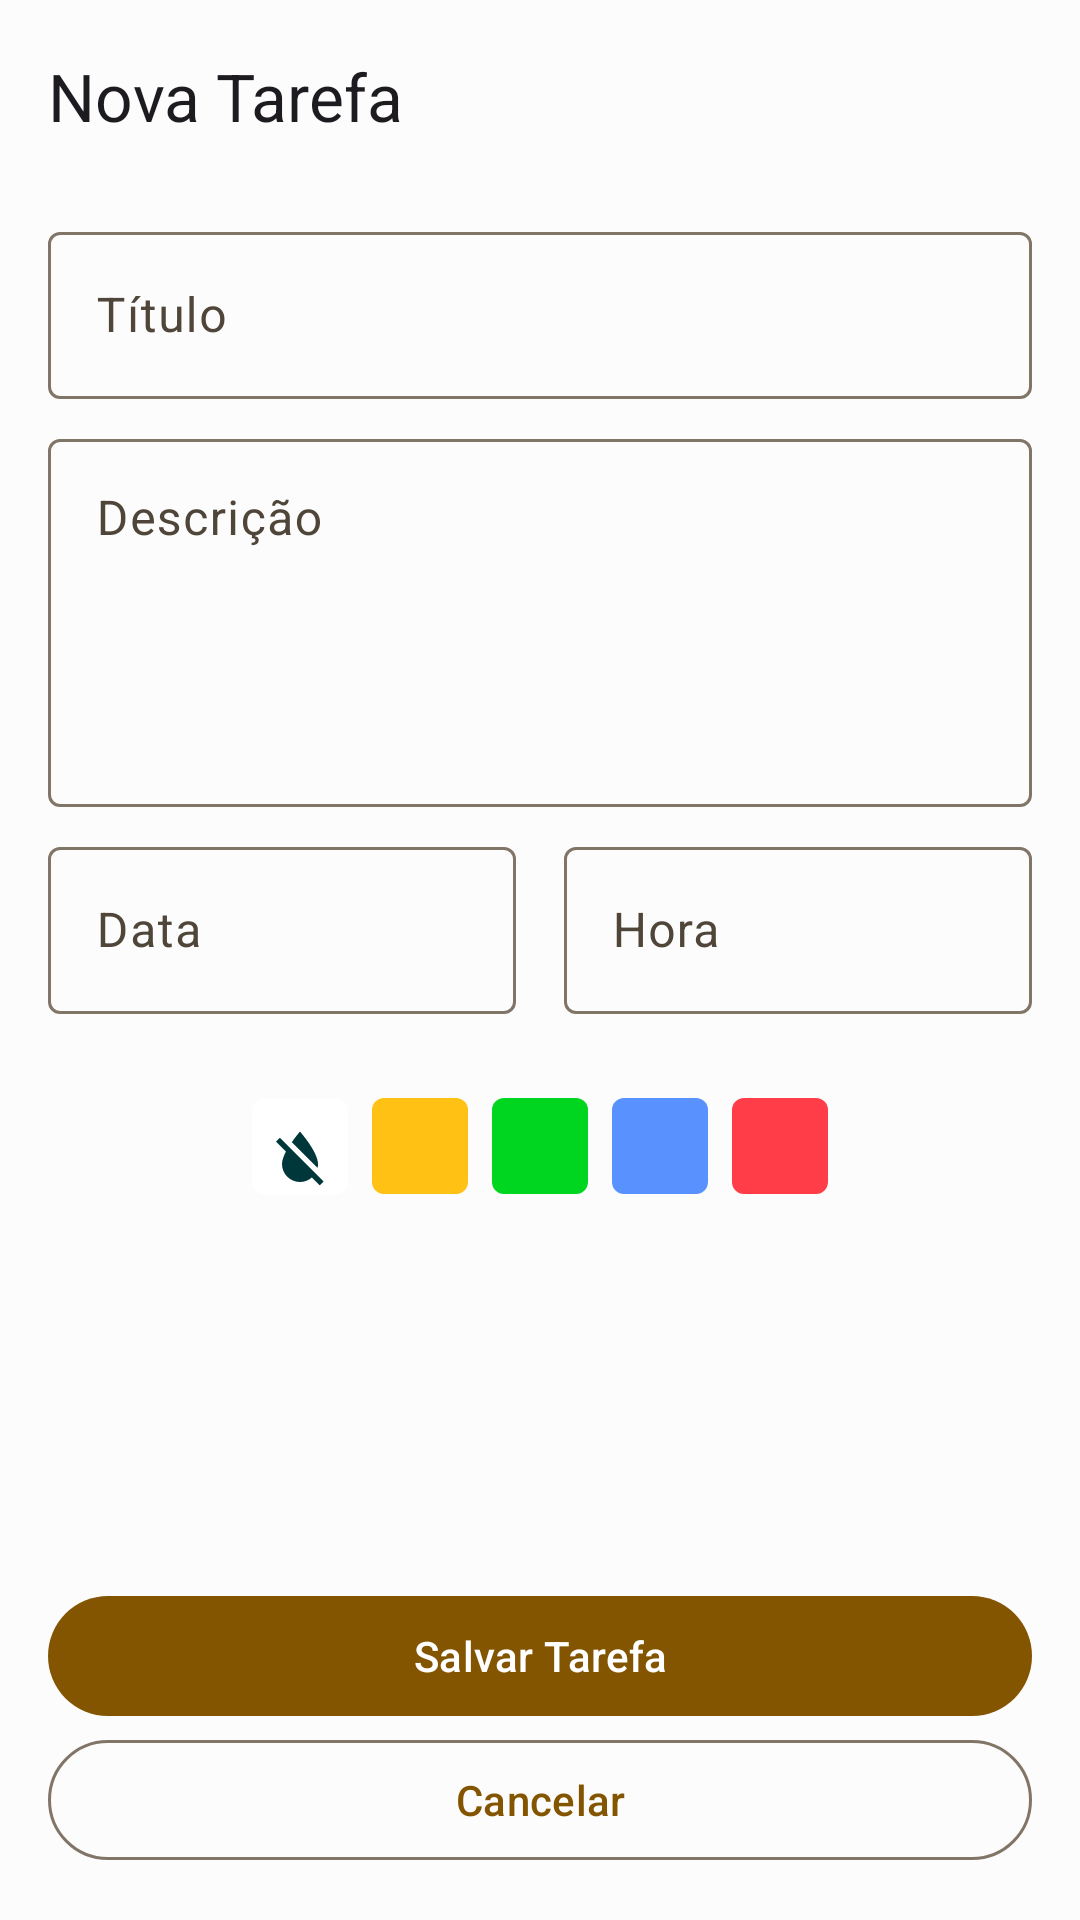

Reconstruct the res/layout file that produces this screen, plus the resources it refers to.
<!-- AndroidManifest.xml: application theme Theme.ToDoList -->
<!-- res/layout/activity_detail.xml -->
<?xml version="1.0" encoding="utf-8"?>
<androidx.constraintlayout.widget.ConstraintLayout xmlns:android="http://schemas.android.com/apk/res/android"
    xmlns:app="http://schemas.android.com/apk/res-auto"
    xmlns:tools="http://schemas.android.com/tools"
    android:layout_width="match_parent"
    android:layout_height="match_parent"
    tools:context=".ui.DetailActivity">

   <androidx.constraintlayout.widget.Guideline
       android:id="@+id/guideline_start"
       android:layout_width="match_parent"
       android:layout_height="match_parent"
       android:orientation="vertical"
       app:layout_constraintStart_toStartOf="parent"
       app:layout_constraintGuide_begin="16dp"
       />

    <androidx.constraintlayout.widget.Guideline
        android:id="@+id/guideline_end"
        android:layout_width="match_parent"
        android:layout_height="match_parent"
        android:orientation="vertical"
        app:layout_constraintEnd_toEndOf="parent"
        app:layout_constraintGuide_end="16dp"
        />

    <com.google.android.material.appbar.MaterialToolbar
        android:id="@+id/toolbar"
        android:layout_width="match_parent"
        android:layout_height="wrap_content"
        app:layout_constraintTop_toTopOf="parent"
        app:navigationIcon="@drawable/ic_arrow_back"
        app:title="@string/label_new_task"
        />

    <com.google.android.material.textfield.TextInputLayout
        android:id="@+id/til_title"
        android:layout_width="0dp"
        android:layout_height="wrap_content"
        app:layout_constraintStart_toStartOf="@id/guideline_start"
        app:layout_constraintEnd_toEndOf="@id/guideline_end"
        app:layout_constraintTop_toBottomOf="@id/toolbar"
        android:layout_marginTop="8dp"
        android:hint="@string/label_title"
        >

        <com.google.android.material.textfield.TextInputEditText
            android:layout_width="match_parent"
            android:layout_height="wrap_content" />

    </com.google.android.material.textfield.TextInputLayout>

    <com.google.android.material.textfield.TextInputLayout
        android:id="@+id/til_description"
        android:layout_width="0dp"
        android:layout_height="128dp"
        app:layout_constraintStart_toStartOf="@id/guideline_start"
        app:layout_constraintEnd_toEndOf="@id/guideline_end"
        app:layout_constraintTop_toBottomOf="@id/til_title"
        android:layout_marginTop="8dp"
        android:hint="@string/label_description"
        >

        <com.google.android.material.textfield.TextInputEditText
            android:layout_width="match_parent"
            android:layout_height="match_parent"
            android:gravity="start" />

    </com.google.android.material.textfield.TextInputLayout>

    <com.google.android.material.textfield.TextInputLayout
        android:id="@+id/til_date"
        android:layout_width="0dp"
        android:layout_height="wrap_content"
        app:layout_constraintStart_toStartOf="@id/guideline_start"
        app:layout_constraintEnd_toStartOf="@id/til_hour"
        app:layout_constraintTop_toBottomOf="@id/til_description"
        android:layout_marginEnd="8dp"
        android:layout_marginTop="8dp"
        android:hint="@string/label_date"
        app:startIconDrawable="@drawable/ic_calendar"
        >

        <com.google.android.material.textfield.TextInputEditText
            android:layout_width="match_parent"
            android:layout_height="wrap_content"
            android:focusable="false"
            android:inputType="none" />

    </com.google.android.material.textfield.TextInputLayout>

    <com.google.android.material.textfield.TextInputLayout
        android:id="@+id/til_hour"
        android:layout_width="0dp"
        android:layout_height="wrap_content"
        app:layout_constraintStart_toEndOf="@id/til_date"
        app:layout_constraintEnd_toEndOf="@id/guideline_end"
        app:layout_constraintTop_toTopOf="@id/til_date"
        android:layout_marginStart="8dp"
        android:hint="@string/label_hour"
        app:startIconDrawable="@drawable/ic_clock"
        >

        <com.google.android.material.textfield.TextInputEditText
            android:layout_width="match_parent"
            android:layout_height="wrap_content"
            android:focusable="false"
            android:inputType="none" />

    </com.google.android.material.textfield.TextInputLayout>

    <LinearLayout
        android:layout_width="0dp"
        android:layout_height="wrap_content"
        app:layout_constraintStart_toStartOf="@id/guideline_start"
        app:layout_constraintEnd_toEndOf="@id/guideline_end"
        app:layout_constraintTop_toBottomOf="@id/til_date"
        android:layout_marginTop="16dp"
        android:padding="8dp"
        android:orientation="horizontal"
        android:gravity="center"
        >

        <ToggleButton
            android:id="@+id/btn_transparent"
            style="@style/tb_background_color"
            android:backgroundTint="@color/transparent"
            android:checked="true"
            android:drawableBottom="@drawable/ic_no_color" />

        <ToggleButton
            android:id="@+id/btn_yellow"
            style="@style/tb_background_color"
            android:backgroundTint="@color/yellow"
            android:checked="false"
            tools:checked="false" />

        <ToggleButton
            android:id="@+id/btn_green"
            style="@style/tb_background_color"
            android:backgroundTint="@color/green"
            android:checked="false" />

        <ToggleButton
            android:id="@+id/btn_blue"
            style="@style/tb_background_color"
            android:backgroundTint="@color/blue"
            android:checked="false" />

        <ToggleButton
            android:id="@+id/btn_red"
            style="@style/tb_background_color"
            android:backgroundTint="@color/red"
            android:checked="false" />

    </LinearLayout>

    <com.google.android.material.button.MaterialButton
        android:id="@+id/btn_save"
        android:layout_width="0dp"
        android:layout_height="wrap_content"
        app:layout_constraintStart_toStartOf="@id/guideline_start"
        app:layout_constraintEnd_toEndOf="@id/guideline_end"
        app:layout_constraintBottom_toTopOf="@id/btn_cancel"
        android:text="@string/label_save_task"
        />

    <com.google.android.material.button.MaterialButton
        android:id="@+id/btn_cancel"
        android:layout_width="0dp"
        android:layout_height="wrap_content"
        app:layout_constraintStart_toStartOf="@id/guideline_start"
        app:layout_constraintEnd_toEndOf="@id/guideline_end"
        app:layout_constraintBottom_toBottomOf="parent"
        android:layout_marginBottom="16dp"
        style="@style/Widget.Material3.Button.OutlinedButton"
        android:text="@string/label_cancel"
        />


</androidx.constraintlayout.widget.ConstraintLayout>
<!-- resources referenced by this layout -->
<resources>
  <color name="blue">#5991FF</color>
  <color name="green">#00D61F</color>
  <color name="red">#FF3D49</color>
  <color name="transparent">@color/cardview_light_background</color>
  <color name="yellow">#FFC114</color>
  <!-- drawable ic_no_color (drawable) -->
  <vector xmlns:android="http://schemas.android.com/apk/res/android"
      android:width="24dp"
      android:height="24dp"
      android:viewportWidth="24"
      android:viewportHeight="24"
      android:tint="@color/md_theme_dark_onTertiary">
    <path
        android:fillColor="@android:color/white"
        android:pathData="M18,14c0,-4 -6,-10.8 -6,-10.8s-1.33,1.51 -2.73,3.52l8.59,8.59c0.09,-0.42 0.14,-0.86 0.14,-1.31zM17.12,17.12L12.5,12.5 5.27,5.27 4,6.55l3.32,3.32C6.55,11.32 6,12.79 6,14c0,3.31 2.69,6 6,6 1.52,0 2.9,-0.57 3.96,-1.5l2.63,2.63 1.27,-1.27 -2.74,-2.74z"/>
  </vector>
  <string name="label_cancel">Cancelar</string>
  <string name="label_date">Data</string>
  <string name="label_description">Descrição</string>
  <string name="label_hour">Hora</string>
  <string name="label_new_task">Nova Tarefa</string>
  <string name="label_save_task">Salvar Tarefa</string>
  <string name="label_title">Título</string>
  <style name="tb_background_color">
          <item name="android:layout_width">32dp</item>
          <item name="android:layout_height">32dp</item>
          <item name="android:layout_margin">4dp</item>
          <item name="android:foreground">@drawable/selector_background_color</item>
          <item name="android:background">@drawable/shape_square</item>
          <item name="android:textOff" />
          <item name="android:textOn" />
      </style>
  <color name="md_theme_dark_onTertiary">#00373A</color>
  <!-- drawable shape_square (drawable) -->
  <?xml version="1.0" encoding="utf-8"?>
  <shape xmlns:android="http://schemas.android.com/apk/res/android"
      android:shape="rectangle">
  
      <size
          android:width="24dp"
          android:height="24dp"/>
  
      <corners android:radius="4dp"/>
  
  </shape>
  <color name="md_theme_light_primary">#835500</color>
  <color name="md_theme_light_background">#FCFCFC</color>
  <color name="md_theme_light_onPrimary">#FFFFFF</color>
  <color name="md_theme_light_primaryContainer">#FFDDAF</color>
  <color name="md_theme_light_onPrimaryContainer">#2A1800</color>
  <color name="md_theme_light_secondary">#3A3AFF</color>
  <color name="md_theme_light_onSecondary">#FFFFFF</color>
  <color name="md_theme_light_secondaryContainer">#E0E0FF</color>
  <color name="md_theme_light_onSecondaryContainer">#01006E</color>
  <color name="md_theme_light_tertiary">#00696D</color>
  <color name="md_theme_light_onTertiary">#FFFFFF</color>
  <color name="md_theme_light_tertiaryContainer">#6EF6FC</color>
  <color name="md_theme_light_onTertiaryContainer">#002022</color>
  <color name="md_theme_light_error">#BA1B1B</color>
  <color name="md_theme_light_errorContainer">#FFDAD4</color>
  <color name="md_theme_light_onError">#FFFFFF</color>
  <color name="md_theme_light_onErrorContainer">#410001</color>
  <color name="md_theme_light_onBackground">#1F1B16</color>
  <color name="md_theme_light_surface">#FCFCFC</color>
  <color name="md_theme_light_onSurface">#1F1B16</color>
  <color name="md_theme_light_surfaceVariant">#F0E0CF</color>
  <color name="md_theme_light_onSurfaceVariant">#4F4539</color>
  <color name="md_theme_light_outline">#817567</color>
  <color name="md_theme_light_inverseOnSurface">#F9EFE7</color>
  <color name="md_theme_light_inverseSurface">#34302A</color>
  <color name="md_theme_light_primaryInverse">#FFB94A</color>
  <color name="black">#FF000000</color>
  <color name="gray">#AAAAAA</color>
</resources>
